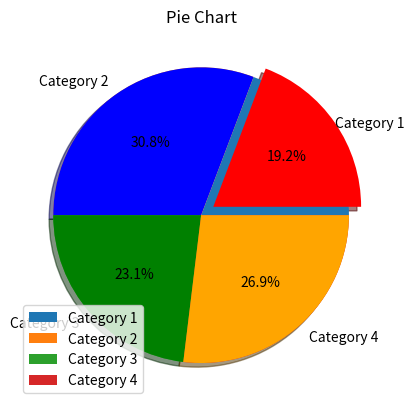

Generate this figure with matplotlib:
import matplotlib.pyplot as plt

categories = ['Category 1', 'Category 2', 'Category 3', 'Category 4']
values = [25, 40, 30, 35]

plt.pie(values, labels=categories)

colors = ['red', 'blue', 'green', 'orange']
explode = [0.1, 0, 0, 0]
plt.pie(values, colors=colors, explode=explode, shadow=True, autopct='%1.1f%%')

plt.title('Pie Chart')

plt.legend()

plt.show()
